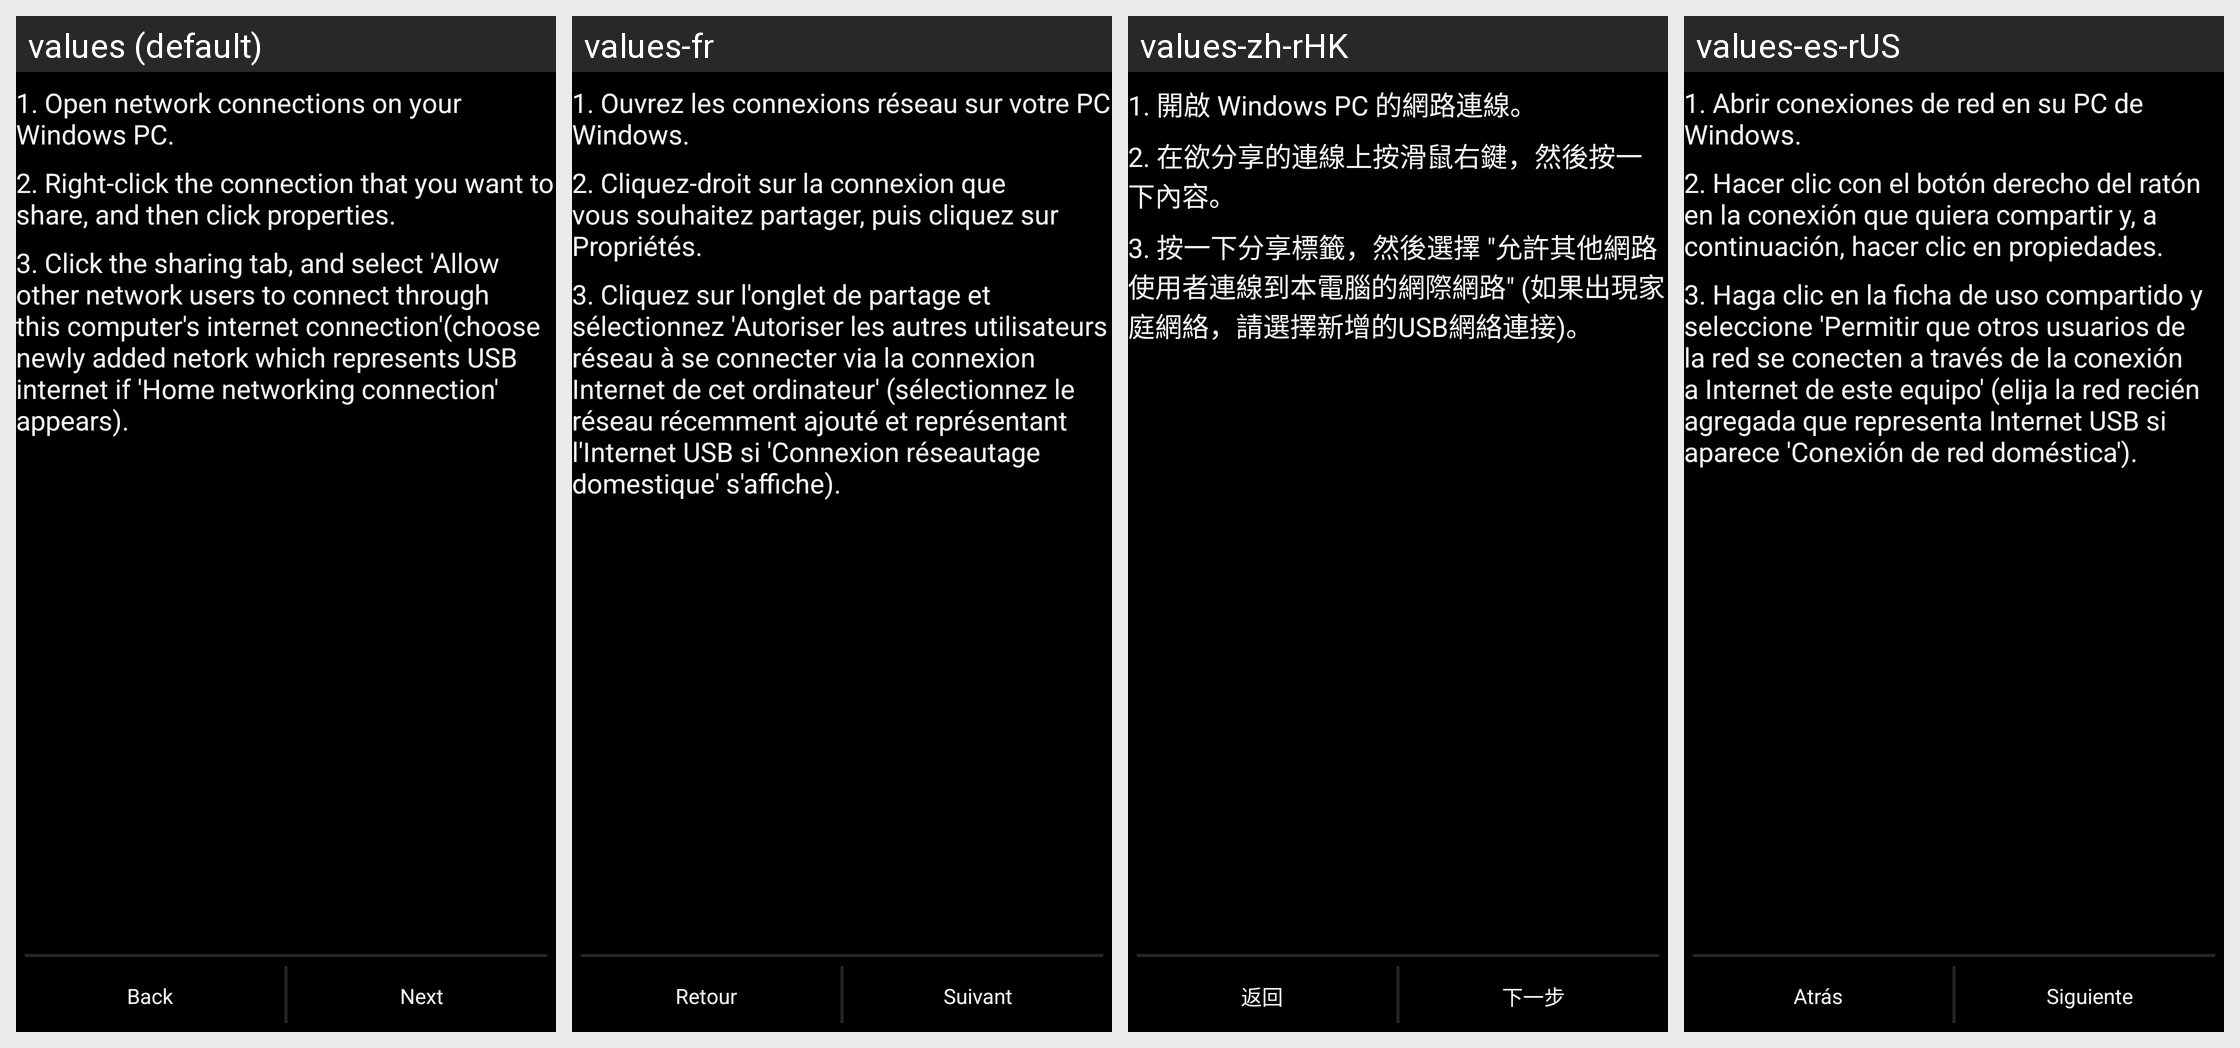

Strings drawn on this Android screen and how each of the app's shown locales translates them:
Android screen res/layout/usb_sharing_info.xml rendered under 4 locales, left to right: values (default), values-fr, values-zh-rHK, values-es-rUS. Device: Nexus 5 (rendered at 1080×1920; each locale shown at half size, 540×960, under a caption strip naming it); theme Theme.Settings.
Other locales in the repository, not shown: values-es, values-in, values-ms, values-ms-rMY, values-sr, values-zh-rCN.
Strings drawn on this screen, with the default value and each locale's value (text and hints the layout hard-codes, and strings that could not be matched under every locale, appear in the picture but are not listed):

wifi_setup_back
  values: Back
  values-fr: Retour
  values-zh-rHK: 返回
  values-es-rUS: Atrás

wifi_setup_next
  values: Next
  values-fr: Suivant
  values-zh-rHK: 下一步
  values-es-rUS: Siguiente
